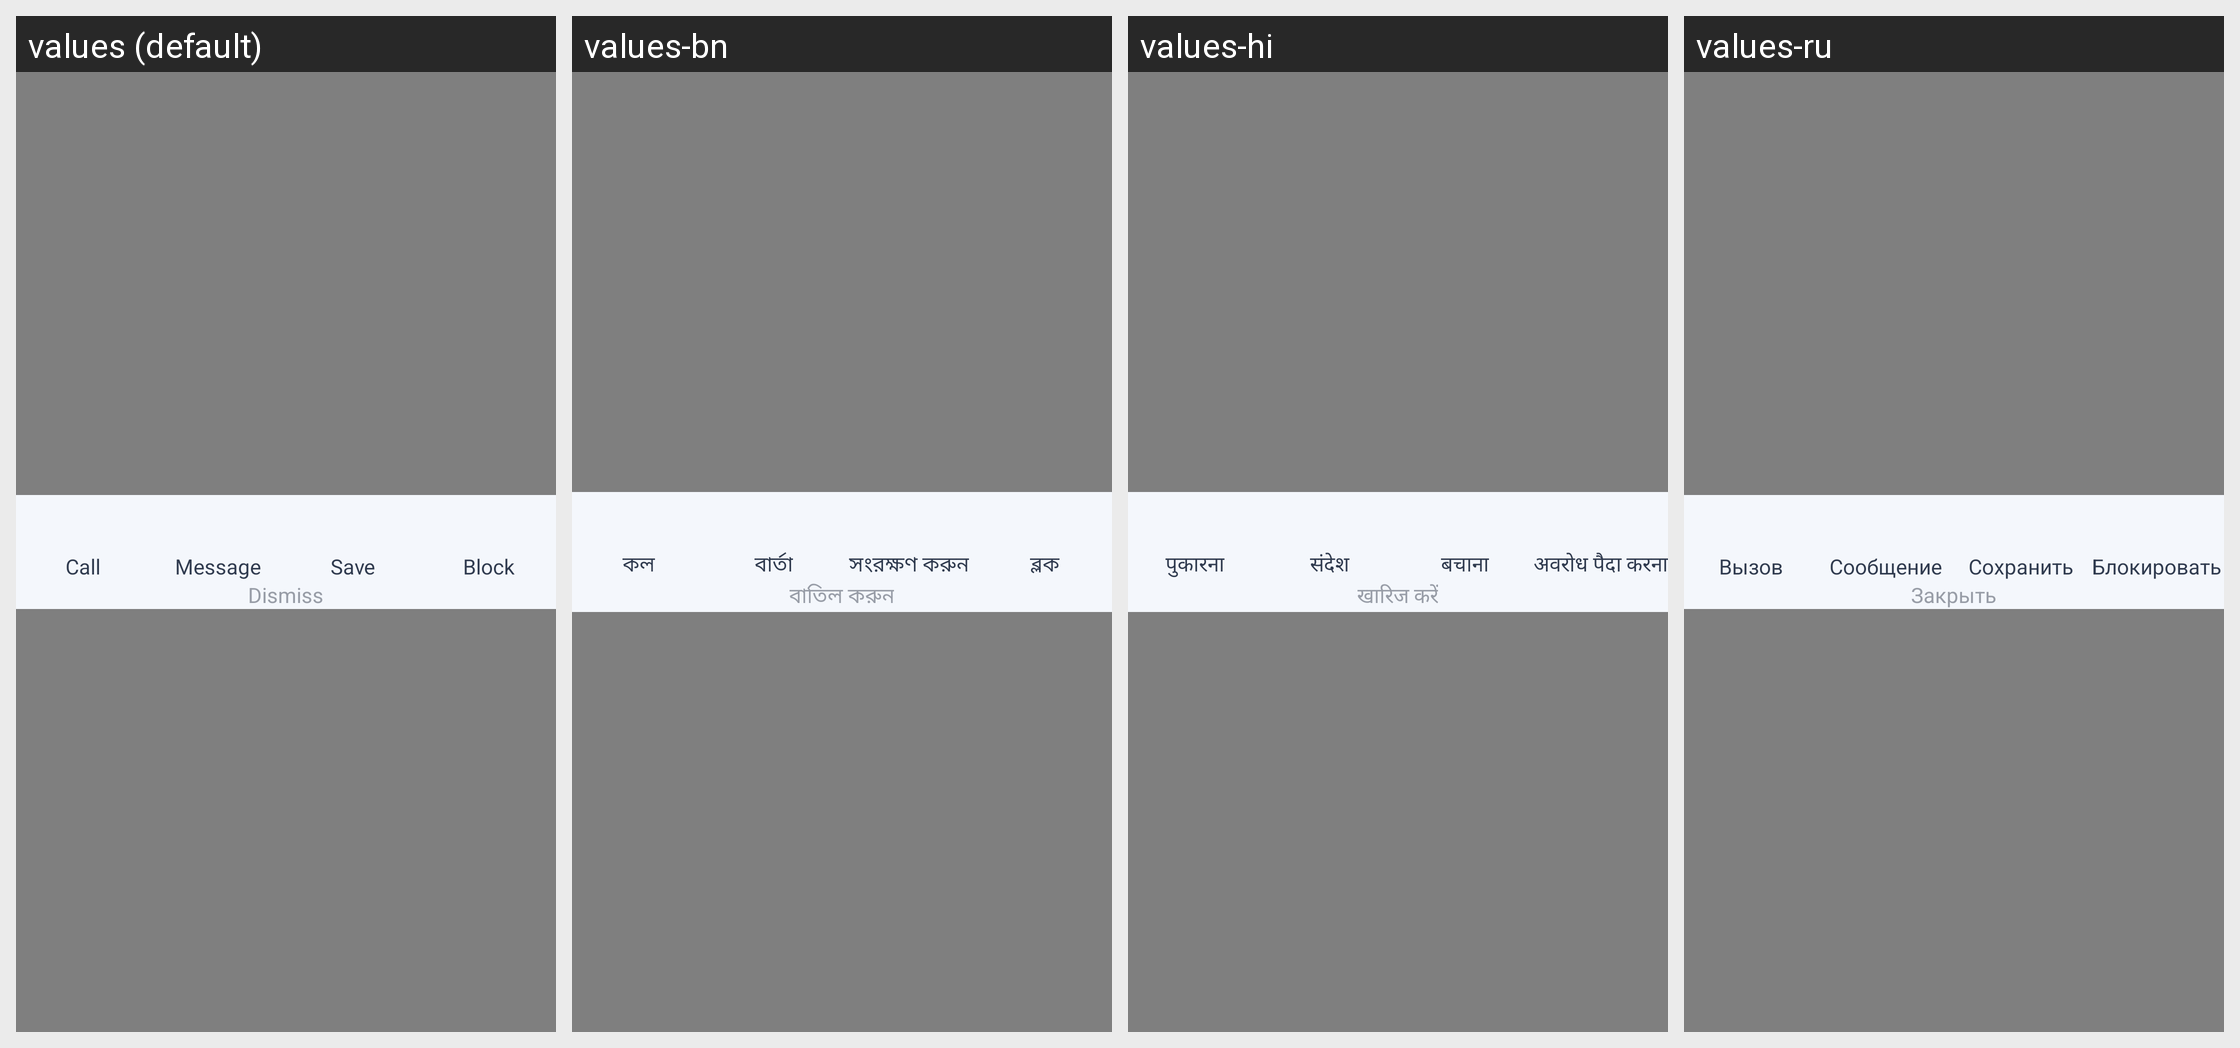

The Android screen above is rendered under several locales of the same app. Produce the string resources it draws, with the default and per-locale values.
Android screen res/layout/activity_after_call_details.xml rendered under 4 locales, left to right: values (default), values-bn, values-hi, values-ru. Device: Nexus 5 (rendered at 1080×1920; each locale shown at half size, 540×960, under a caption strip naming it); theme Theme.Message.
Other locales in the repository, not shown: values-de, values-es, values-fr, values-it, values-pt, values-ro, values-tr.
Strings drawn on this screen, with the default value and each locale's value (text and hints the layout hard-codes, and strings that could not be matched under every locale, appear in the picture but are not listed):

call
  values: Call
  values-bn: কল
  values-hi: पुकारना
  values-ru: Вызов

message
  values: Message
  values-bn: বার্তা
  values-hi: संदेश
  values-ru: Сообщение

save
  values: Save
  values-bn: সংরক্ষণ করুন
  values-hi: बचाना
  values-ru: Сохранить

block
  values: Block
  values-bn: ব্লক
  values-hi: अवरोध पैदा करना
  values-ru: Блокировать

dismiss
  values: Dismiss
  values-bn: বাতিল করুন
  values-hi: खारिज करें
  values-ru: Закрыть
